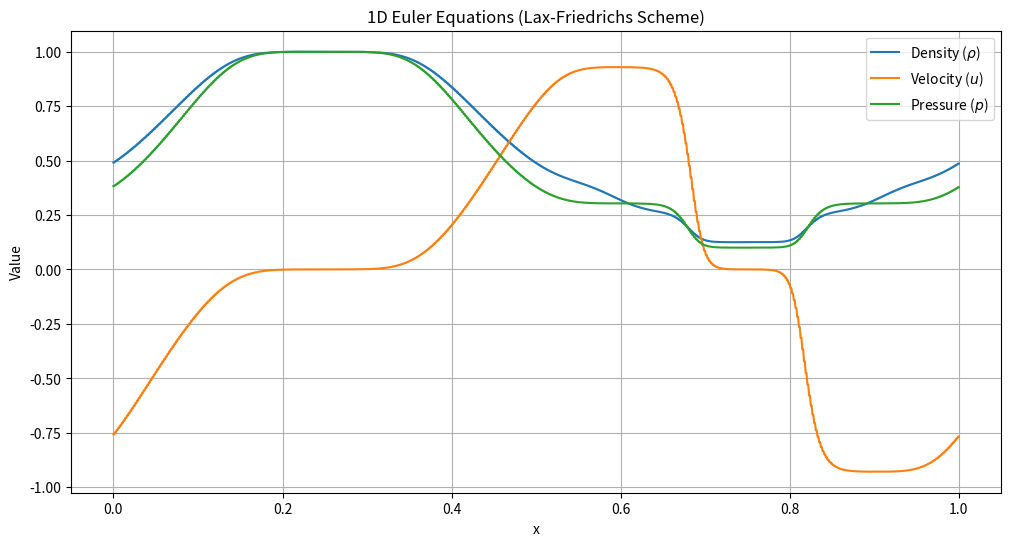

Python code for this plot:
import numpy as np
import matplotlib.pyplot as plt

# 초기 조건 설정
def initial_conditions(nx, x_start, x_end):
    x = np.linspace(x_start, x_end, nx)
    rho = np.ones(nx)
    u = np.zeros(nx)
    p = np.ones(nx) * 0.1
    rho[x < 0.5] = 1.0
    rho[x >= 0.5] = 0.125
    p[x < 0.5] = 1.0
    return x, rho, u, p

# Euler 방정식에 필요한 플럭스 계산
def compute_flux(rho, u, p, gamma):
    E = p / (gamma - 1) + 0.5 * rho * u**2
    F1 = rho * u
    F2 = rho * u**2 + p
    F3 = u * (E + p)
    return np.array([F1, F2, F3])

# 시간 전진 (Lax-Friedrichs scheme)
def lax_friedrichs(nx, nt, dx, dt, gamma, rho, u, p):
    for t in range(nt):
        # 보존 변수 U 계산
        E = p / (gamma - 1) + 0.5 * rho * u**2
        U = np.array([rho, rho * u, E])
        F = compute_flux(rho, u, p, gamma)

        # Lax-Friedrichs 스킴 적용
        U_next = 0.5 * (np.roll(U, -1, axis=1) + np.roll(U, 1, axis=1)) - \
                 dt / (2 * dx) * (np.roll(F, -1, axis=1) - np.roll(F, 1, axis=1))
        
        # 변수 업데이트
        rho = U_next[0]
        u = U_next[1] / rho
        E = U_next[2]
        p = (gamma - 1) * (E - 0.5 * rho * u**2)

    return rho, u, p

# 메인 프로그램
def main():
    # 도메인 및 파라미터 설정
    nx = 1000          # 공간 격자 수
    nt = 1000          # 시간 스텝 수
    x_start = 0.0     # 도메인 시작
    x_end = 1.0       # 도메인 끝
    dx = (x_end - x_start) / nx
    dt = 0.0001        # 시간 간격
    gamma = 1.4       # 기체 비열비

    # 초기 조건 설정
    x, rho, u, p = initial_conditions(nx, x_start, x_end)

    # Euler 방정식 풀기
    rho, u, p = lax_friedrichs(nx, nt, dx, dt, gamma, rho, u, p)

    # 결과 플롯
    plt.figure(figsize=(12, 6))
    plt.plot(x, rho, label='Density ($\\rho$)')
    plt.plot(x, u, label='Velocity ($u$)')
    plt.plot(x, p, label='Pressure ($p$)')
    plt.xlabel('x')
    plt.ylabel('Value')
    plt.title('1D Euler Equations (Lax-Friedrichs Scheme)')
    plt.legend()
    plt.grid()
    plt.show()

if __name__ == "__main__":
    main()
